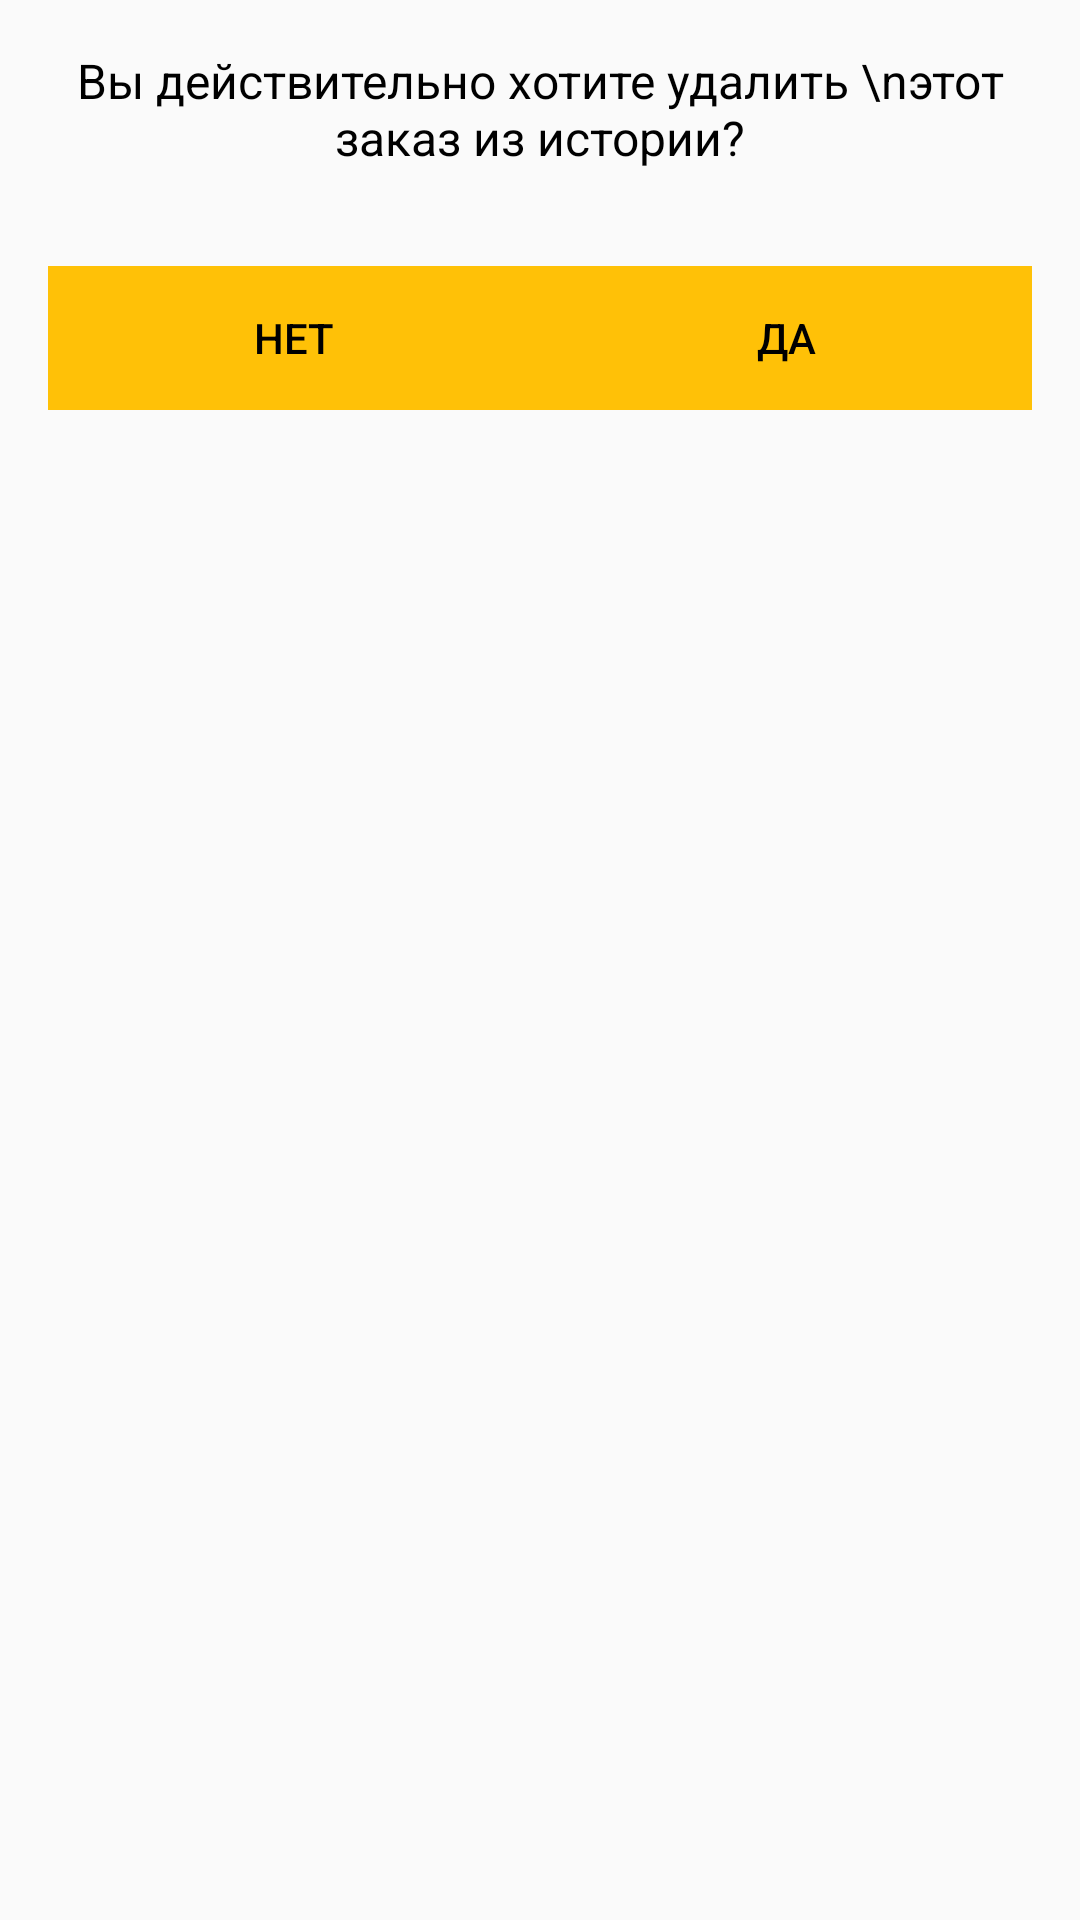

Reconstruct the res/layout file that produces this screen, plus the resources it refers to.
<!-- AndroidManifest.xml: application theme AppTheme -->
<!-- res/layout/context_make_in_out.xml -->
<?xml version="1.0" encoding="utf-8"?>
<LinearLayout
    xmlns:android="http://schemas.android.com/apk/res/android"
    android:layout_width="match_parent"
    android:layout_height="match_parent"
    android:layout_margin="@dimen/activity_horizontal_margin"
    android:orientation="vertical">

    <TextView
        android:id="@+id/tv_show_message_count"
        android:layout_width="match_parent"
        android:layout_height="wrap_content"
        android:gravity="center"
        android:textSize="@dimen/cost_text_size"
        android:textColor="@android:color/black"
        android:text="Вы действительно хотите удалить \nэтот заказ из истории?"
        android:layout_margin="@dimen/activity_horizontal_margin"/>

    <LinearLayout
        android:layout_width="match_parent"
        android:layout_height="wrap_content"
        android:layout_margin="@dimen/activity_horizontal_margin"
        android:orientation="horizontal">

        <Button
            android:id="@+id/bt_cancel_count"
            android:layout_width="match_parent"
            android:layout_height="wrap_content"
            android:layout_marginRight="@dimen/mdtp_material_button_textpadding_horizontal"
            android:layout_weight="1"
            android:background="@color/colorPrimary"
            android:text="Нет"
            android:textColor="@android:color/black"/>

        <Button
            android:id="@+id/bt_ok_count"
            android:layout_width="match_parent"
            android:layout_height="wrap_content"
            android:layout_marginRight="@dimen/mdtp_material_button_textpadding_horizontal"
            android:layout_weight="1"
            android:background="@color/colorPrimary"
            android:text="Да"
            android:textColor="@android:color/black"/>

    </LinearLayout>

</LinearLayout>
<!-- resources referenced by this layout -->
<resources>
  <color name="colorPrimary">#ffc107</color>
  <dimen name="activity_horizontal_margin">16dp</dimen>
  <dimen name="cost_text_size">@dimen/exec_status_text_size</dimen>
  <style name="AppTheme" parent="Theme.AppCompat.Light.NoActionBar">
          
          <item name="colorPrimary">@color/colorPrimary</item>
          <item name="colorPrimaryDark">@color/colorPrimaryDark</item>
          <item name="colorAccent">@color/colorAccent</item>
          <item name="titleTextColor">@android:color/white</item>
          <item name="colorButtonNormal">@color/colorAccent</item>
      </style>
  <dimen name="exec_status_text_size">16sp</dimen>
  <color name="colorPrimaryDark">#ffa000</color>
  <color name="colorAccent">#8bc34a</color>
</resources>
